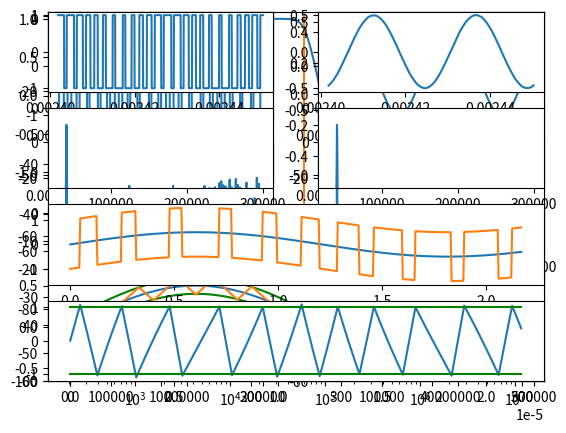

This figure's Python source:
import numpy as np
from scipy import signal
import matplotlib.pyplot as plt
from numpy.fft import fft, fftfreq

def db(x): return 20*np.log10(np.abs(x))
def to_range(x, min_val, max_val):
    x *= (max_val-min_val)/(x.max()-x.min())
    x -= x.min()-min_val
    #(x-x.min()-min_val)/(x.max()-x.min())*max_val

periods = 200 # Of the lowest frequency waveform
resolution = 115 # Elements per cycle of the highest frequency waveform

carrier_frequency = 200e3
signal_frequency = 41.287623461e3

signal_min = -1
signal_max = 1

all_freqs = [carrier_frequency, signal_frequency]
fs = resolution*np.max(all_freqs)
n = int(np.ceil(fs/np.min(all_freqs))*periods)
f = fftfreq(n,1/fs)
t=np.arange(n)/fs

per_to_show = np.min([2,periods])
n_to_show = int(np.ceil(fs/np.min(all_freqs))*per_to_show)
t_idx = np.arange(n//2-n_to_show//2,n//2+n_to_show//2)

input_signal = np.sin(2*np.pi*t*signal_frequency)
win = signal.windows.hann(n)

db_max = 0
db_min = -60
f_min = 30e3
f_max = 300e3
#f_max = fs/2
f_scale = 'linear'

f_idx = (f>f_min) & (f<f_max)

lowpass_frequency = 60e3
lowstop_frequency = 200e3
lowstop_frequency = carrier_frequency
#lpf = signal.iirfilter(2, lowpass_frequency/fs*2, btype='low', ftype='ellip', rp=3, rs=60)
lpf = signal.iirdesign(
    wp=lowpass_frequency/(fs/2), 
    ws=lowstop_frequency/(fs/2),
    gpass=3, gstop=60, ftype='cheby2')
w,h = signal.freqz(lpf[0],lpf[1], worN=f/fs*2*np.pi)
plt.semilogx(w*fs/np.pi/2, db(h))
plt.plot([lowpass_frequency,lowpass_frequency],plt.ylim())
plt.plot([lowstop_frequency,lowstop_frequency],plt.ylim())
plt.ylim((-100,2))
plt.show()

def PWM(sig, f_carr):
    carrier = signal.waveforms.sawtooth(t*f_carr*2*np.pi, 0.5)   
    to_range(carrier, signal_min, signal_max)
    to_range(sig, 0.5*signal_min, 0.5*signal_max)
    return np.where( sig>carrier, signal_max, signal_min)

pwm = PWM(input_signal, carrier_frequency)
pwm_low = signal.lfilter(lpf[0],lpf[1], pwm)
pwm_fft = fft(pwm*win)/win.sum()
pwm_low_fft = fft(pwm_low*win)/win.sum()

plt.subplot(2,2,1)
plt.plot(t[t_idx], pwm[t_idx])
plt.subplot(2,2,2)
plt.plot(t[t_idx], pwm_low[t_idx])
plt.subplot(2,2,3)
plt.plot(f[f_idx], db(pwm_fft[f_idx]))
plt.xscale(f_scale)
plt.ylim(ymin=db_min, ymax=db_max)
plt.subplot(2,2,4)
plt.plot(f[f_idx], db(pwm_low_fft[f_idx]))
plt.xscale(f_scale)
plt.ylim(ymin=db_min, ymax=db_max)
plt.show()

def delta_PWM(sig, delta, ref_out=None):
    threshold = 0.1
    pwm = np.empty(sig.shape)
    if ref_out is None:
        ref = np.empty(sig.shape)
    else:
        ref = ref_out
    pwm[0] = 1
    ref[0] = sig[0]
    for idx in range(1,len(sig)):
        ref[idx] = ref[idx-1] + pwm[idx-1]*delta
        if pwm[idx-1]*(ref[idx]-sig[idx]) > threshold: 
            pwm[idx] = -pwm[idx-1]
        else:
            pwm[idx] = pwm[idx-1]
    return pwm

def delta_PWM2(sig, delta):
    # Equvalent to above with zero threshold.
    # Gives a bit stream that changes very fast, almost every sample.
    pwm = np.empty(sig.shape)
    ref = np.empty(sig.shape)
    pwm[0] = 1
    ref[0] = sig[0]
    for idx in range(1,len(sig)):
        pwm[idx] = np.sign( sig[idx-1]-ref[idx-1] + (ref[idx-1] == sig[idx-1]) ) # Comparison to handle eqial cases
        ref[idx] = ref[idx-1] + pwm[idx-1]*delta
    return pwm, ref

d_ref = np.empty(input_signal.shape)
d_pwm = delta_PWM(input_signal, 0.01, d_ref)
d_pwm_low = signal.lfilter(lpf[0], lpf[1], d_pwm)
d_pwm_fft = fft(d_pwm*win)/win.sum()
d_pwm_low_fft = fft(d_pwm_low*win)/win.sum()

plt.subplot(3,2,1)
plt.plot(t[t_idx], d_pwm[t_idx])
plt.subplot(3,2,2)
plt.plot(t[t_idx], d_pwm_low[t_idx])
plt.subplot(3,2,3)
plt.plot(f[f_idx], db(d_pwm_fft[f_idx]))
plt.xscale(f_scale)
plt.ylim(ymin=db_min, ymax=db_max)
plt.subplot(3,2,4)
plt.plot(f[f_idx], db(d_pwm_low_fft[f_idx]))
plt.xscale(f_scale)
plt.ylim(ymin=db_min, ymax=db_max)
plt.subplot(3,1,3)
num_idx = 500
plt.plot(t[:num_idx],input_signal[:num_idx])
plt.plot(t[:num_idx],input_signal[:num_idx]+0.1,'green')
plt.plot(t[:num_idx],input_signal[:num_idx]-0.1,'green')
plt.plot(t[:num_idx], d_ref[:num_idx])
plt.show()

def delta_sigma_PWM(sig, delta, ref_out=None, err_out=None):
    threshold = 1
    pwm = np.empty(sig.shape)
    if ref_out is None:
        ref = np.empty(sig.shape)
    else:
        ref = ref_out
    if err_out is None:
        err = np.empty(sig.shape)
    else:
        err = err_out
    pwm[0] = 1
    err[0] = sig[0]-pwm[0]
    ref[0] = 0
    
    for idx in range(1,len(sig)):
        ref[idx] = ref[idx-1] - delta*err[idx-1]
        if pwm[idx-1]*ref[idx] > threshold: 
            pwm[idx] = -pwm[idx-1]
        else:
            pwm[idx] = pwm[idx-1]
        err[idx] = sig[idx] - pwm[idx]
    return pwm

ds_ref = np.empty(input_signal.shape)
ds_err = np.empty(input_signal.shape)
ds_pwm = delta_sigma_PWM(input_signal, 0.1, ds_ref, ds_err)

ds_pwm_low = signal.lfilter(lpf[0], lpf[1], ds_pwm)
ds_pwm_fft = fft(ds_pwm*win)/win.sum()
ds_pwm_low_fft = fft(ds_pwm_low*win)/win.sum()

plt.subplot(4,2,1)
plt.plot(t[t_idx], ds_pwm[t_idx])
plt.subplot(4,2,2)
plt.plot(t[t_idx], ds_pwm_low[t_idx])
plt.subplot(4,2,3)
plt.plot(f[f_idx], db(ds_pwm_fft[f_idx]))
plt.xscale(f_scale)
plt.ylim(ymin=db_min, ymax=db_max)
plt.subplot(4,2,4)
plt.plot(f[f_idx], db(ds_pwm_low_fft[f_idx]))
plt.xscale(f_scale)
plt.ylim(ymin=db_min, ymax=db_max)
plt.subplot(4,1,3)
num_idx = 500
plt.plot(t[:num_idx],input_signal[:num_idx])
#plt.plot(t[:num_idx],input_signal[:num_idx]+0.1,'green')
#plt.plot(t[:num_idx],input_signal[:num_idx]-0.1,'green')
plt.plot(t[:num_idx], ds_err[:num_idx])
plt.subplot(4,1,4)
plt.plot(ds_ref[:num_idx])
plt.plot(np.ones((num_idx,1)), 'green')
plt.plot(-np.ones((num_idx,1)), 'green')
plt.show()
        
